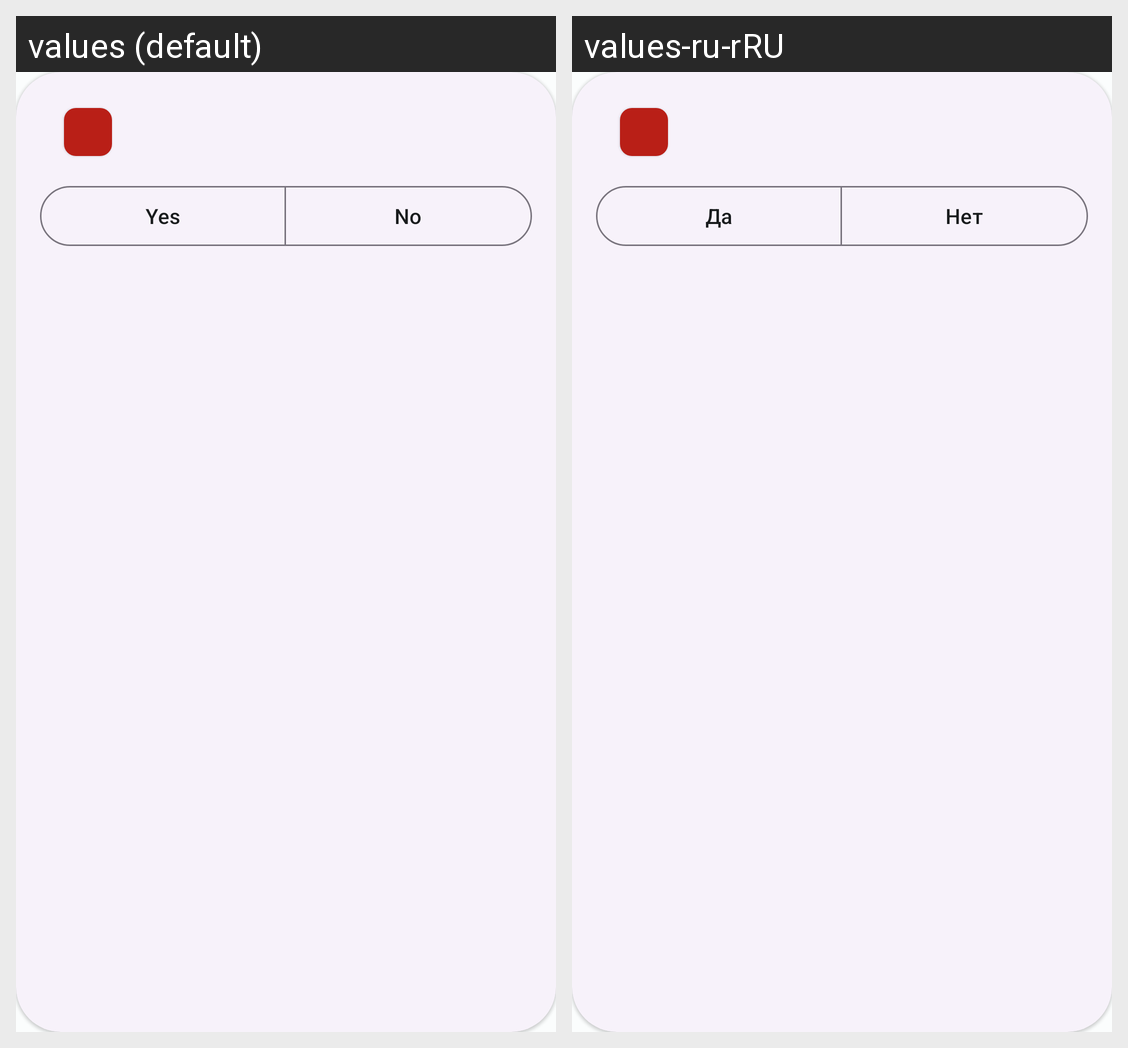

Translations of the strings shown on this Android screen, per locale in the grid:
Android screen res/layout/view_question.xml rendered under 2 locales, left to right: values (default), values-ru-rRU. Device: Nexus 5 (rendered at 1080×1920; each locale shown at half size, 540×960, under a caption strip naming it); theme PTest.Theme.
Strings drawn on this screen, with the default value and each locale's value (text and hints the layout hard-codes, and strings that could not be matched under every locale, appear in the picture but are not listed):

qv_yes_btn
  values: Yes
  values-ru-rRU: Да

qv_no_btn
  values: No
  values-ru-rRU: Нет
